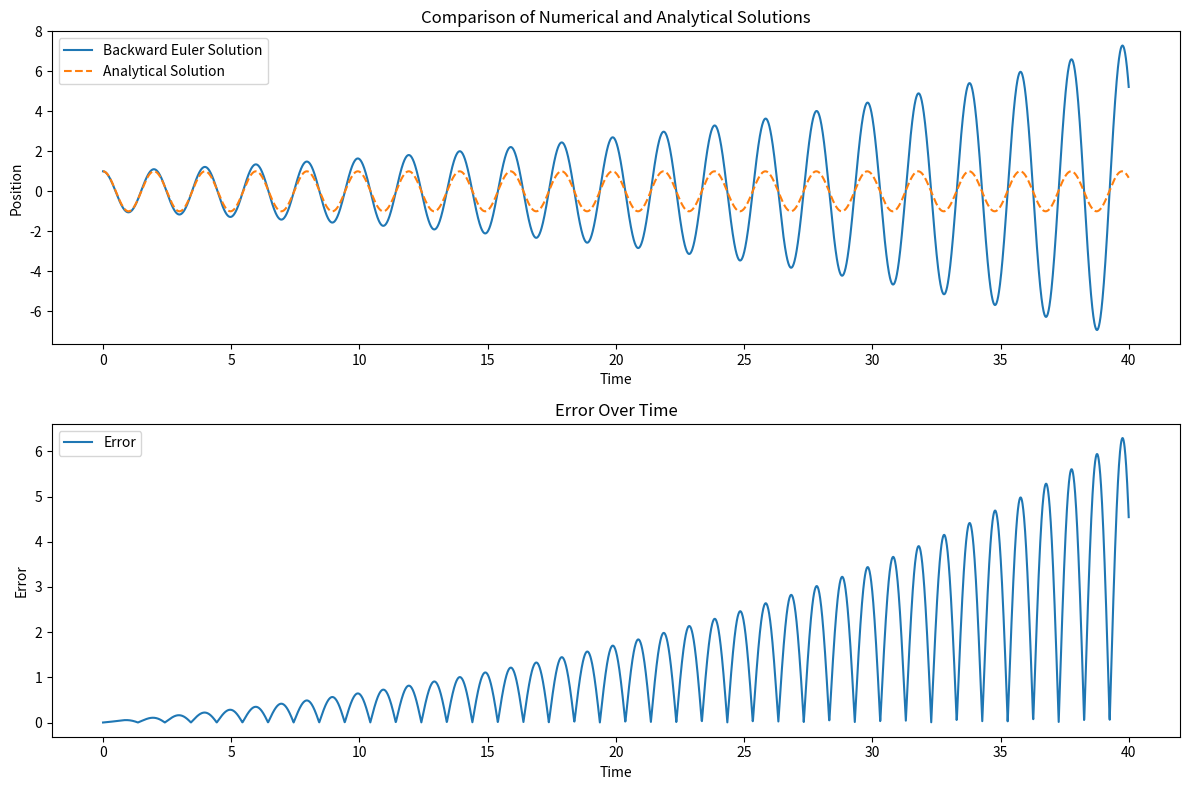

The matplotlib source for this figure:
import numpy as np
import matplotlib.pyplot as plt
from scipy.optimize import fsolve

def f(y, omega):
    return -omega**2 * y

def euler_step(y, v, h, omega):
    v_next = v + h * f(y, omega)
    y_next = y + h * v

    return y_next, v_next

def analytical_solution(t, y0, v0, omega):
    A = y0
    B = v0 / omega
    return A * np.cos(omega * t) + B * np.sin(omega * t)

# Parameters and initial conditions
omega = np.sqrt(10)  # Adjust as needed
y0 = 1
v0 = 0
t0 = 0
tf = 40
h = 0.01
N = int((tf - t0) / h)

# Arrays for storing values
t_values = np.linspace(t0, tf, N)
y_values = []
v_values = []
analytical_values = []
errors = []

# Initial values
y = y0
v = v0

# Euler Method
for t in t_values:
    y, v = euler_step(y, v, h, omega)
    y_values.append(y)
    v_values.append(v)

    y_analytical = analytical_solution(t, y0, v0, omega)
    analytical_values.append(y_analytical)
    errors.append(abs(y - y_analytical))

# Calculate RMSE
rmse = np.sqrt(np.mean(np.array(errors)**2))
print("RMSE:", rmse)

# Plotting the results and error
plt.figure(figsize=(12, 8))
plt.subplot(2, 1, 1)
plt.plot(t_values, y_values, label='Backward Euler Solution')
plt.plot(t_values, analytical_values, label='Analytical Solution', linestyle='dashed')
plt.xlabel('Time')
plt.ylabel('Position')
plt.title('Comparison of Numerical and Analytical Solutions')
plt.legend()

plt.subplot(2, 1, 2)
plt.plot(t_values, errors, label='Error')
plt.xlabel('Time')
plt.ylabel('Error')
plt.title('Error Over Time')
plt.legend()

plt.tight_layout()
plt.show()
